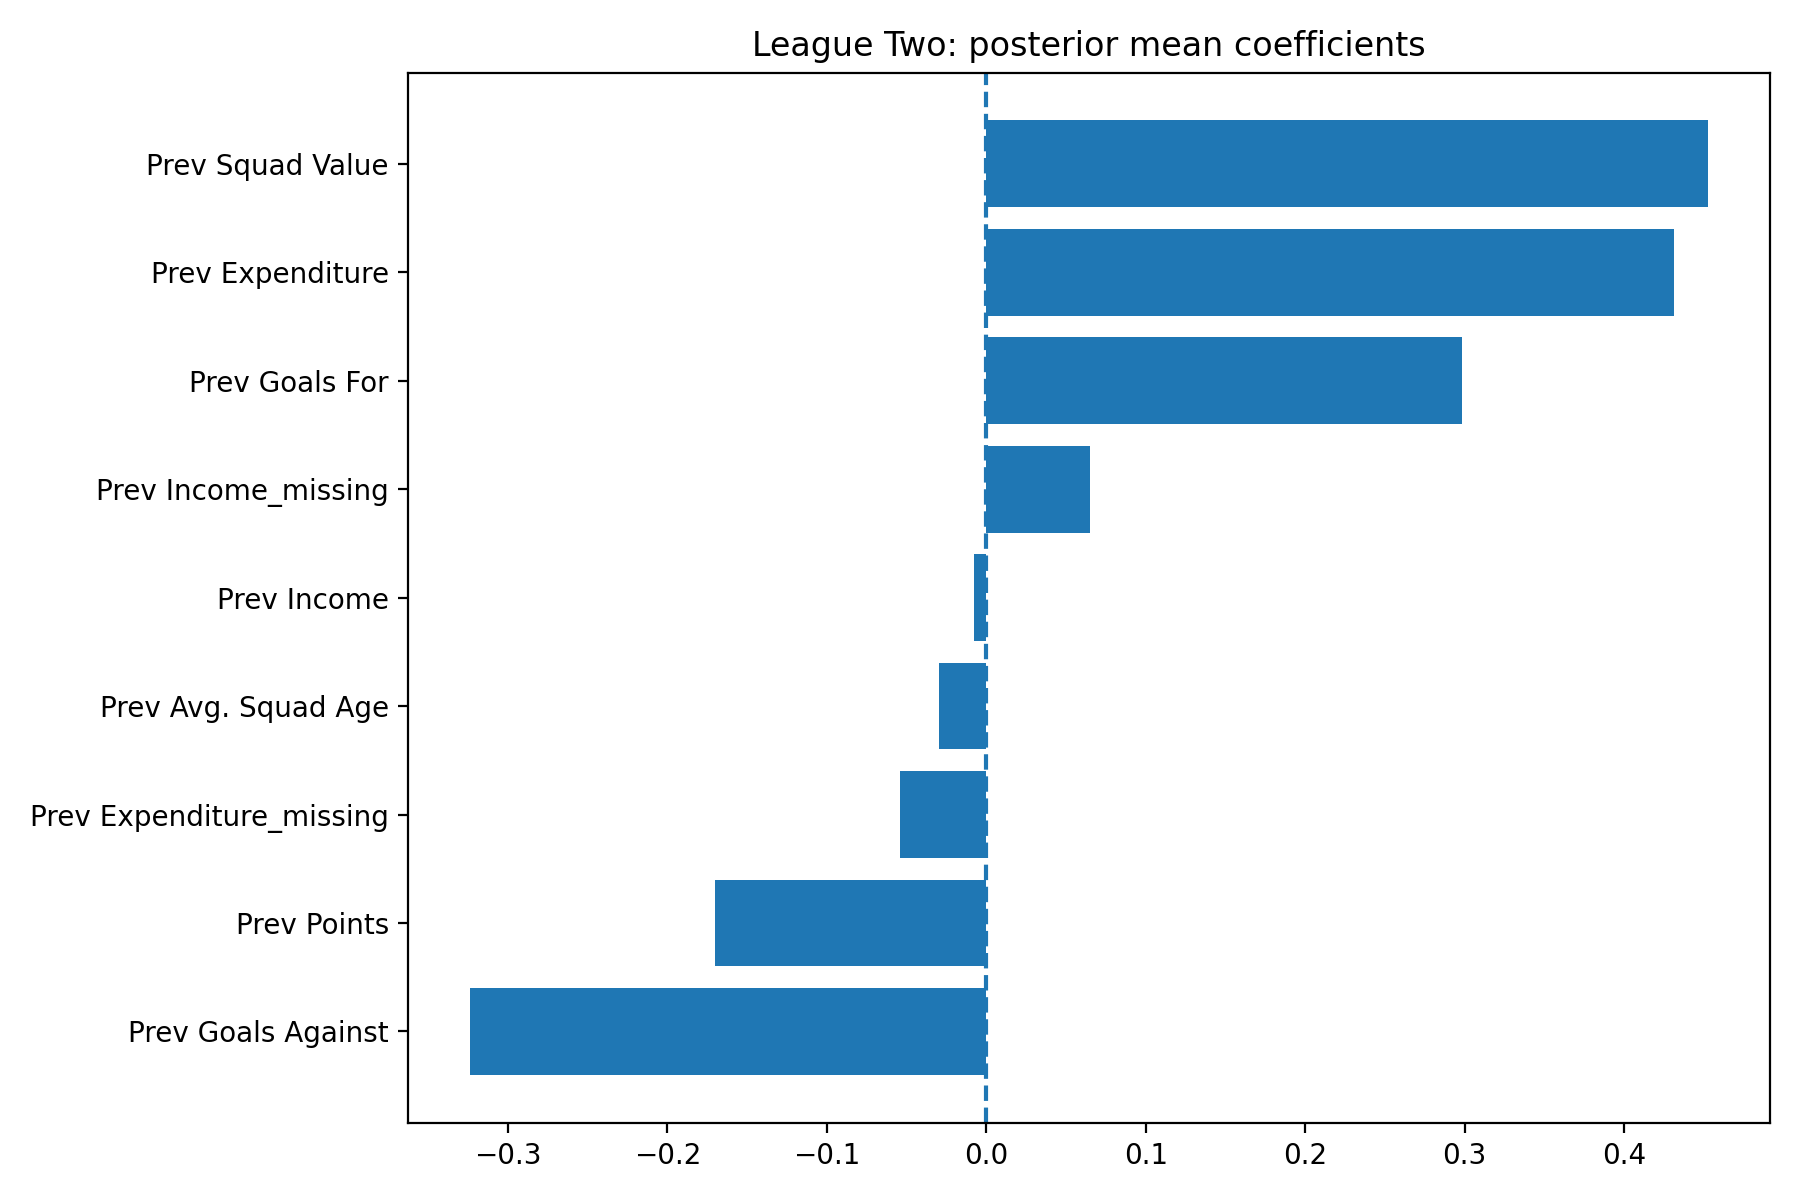

The file beside this chart, header and first rows:
League, Feature, MeanCoefficient, AbsMeanCoefficient, SD, HDILower, HDIUpper, ProbabilityPositive, ProbabilityNegative, RobustNonZero, Direction, IntervalProbability, AbsMeanRank, RobustRank
League Two, Prev Expenditure, 0.4312, 0.4312, 0.2074, 0.0743, 0.8504, 0.9922, 0.00775, True, positive, 0.94, 2.0, 1
League Two, Prev Goals Against, -0.3237, 0.3237, 0.06212, -0.4542, -0.2195, 0.0, 1.0, True, negative, 0.94, 3.0, 2
League Two, Prev Goals For, 0.2981, 0.2981, 0.08833, 0.1292, 0.4636, 0.9985, 0.0015, True, positive, 0.94, 4.0, 3
League Two, Prev Squad Value, 0.4527, 0.4527, 0.2634, -0.06044, 0.8962, 0.947, 0.053, False, mixed, 0.94, 1.0, 4
League Two, Prev Points, -0.1704, 0.1704, 0.1005, -0.3528, 0.0306, 0.05125, 0.9487, False, mixed, 0.94, 5.0, 5
League Two, Prev Income_missing, 0.06532, 0.06532, 0.1001, -0.1224, 0.2522, 0.7415, 0.2585, False, mixed, 0.94, 6.0, 6
League Two, Prev Expenditure_missing, -0.05441, 0.05441, 0.1831, -0.3661, 0.3032, 0.3505, 0.6495, False, mixed, 0.94, 7.0, 7
League Two, Prev Avg. Squad Age, -0.02991, 0.02991, 0.04578, -0.113, 0.05865, 0.2417, 0.7582, False, mixed, 0.94, 8.0, 8
League Two, Prev Income, -0.007559, 0.007559, 0.1287, -0.2392, 0.2462, 0.3568, 0.6432, False, mixed, 0.94, 9.0, 9
